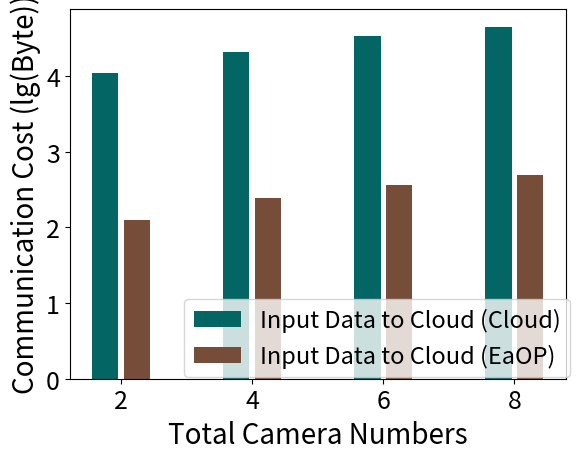

Write the Python code that produced this figure.
import numpy as np
import matplotlib.pyplot as plt
import math


def log(list_name):
    for i in range(len(list_name)):
        list_name[i] = math.log10(list_name[i])
        print(list_name[i])

size = 4
x = np.arange(size)

video_file = [11132, 21164, 34452, 45208]  # 每帧视频文件大小（byte）
log(video_file)

data_to_cloud = [127, 248, 365, 488]  # 每帧所有edge上传的文件大小（byte）（2,2,3,4个摄像头）
log(data_to_cloud)

total_width, n = 0.8, 3
width = total_width / n
x = x - (total_width - width) / 2

plt.xlabel('Total Camera Numbers', fontsize=20)
plt.ylabel('Communication Cost (lg(Byte))', fontsize=20)
plt.bar(x-0.45*width, video_file, fc='#036564', width=0.75*width, label='Input Data to Cloud (Cloud)')
# plt.bar(x-0.45*width, data_to_cam, fc='#033649', width=0.75*width, bottom=video_file, label='Feedback (Cloud)')
plt.bar(x+0.45*width, data_to_cloud, fc='#764D39', width=0.75*width, label='Input Data to Cloud (EaOP)')
# plt.bar(x+0.45*width, data_to_cam, fc='#250807', width=0.75*width, bottom=data_to_cloud, label='Feedback (EaOT)')
plt.xticks(x, (2, 4, 6, 8), fontsize=18)
plt.yticks(fontsize=18)
plt.legend(loc='center', bbox_to_anchor=(0.62, 0.11), fontsize=17)
plt.show()
